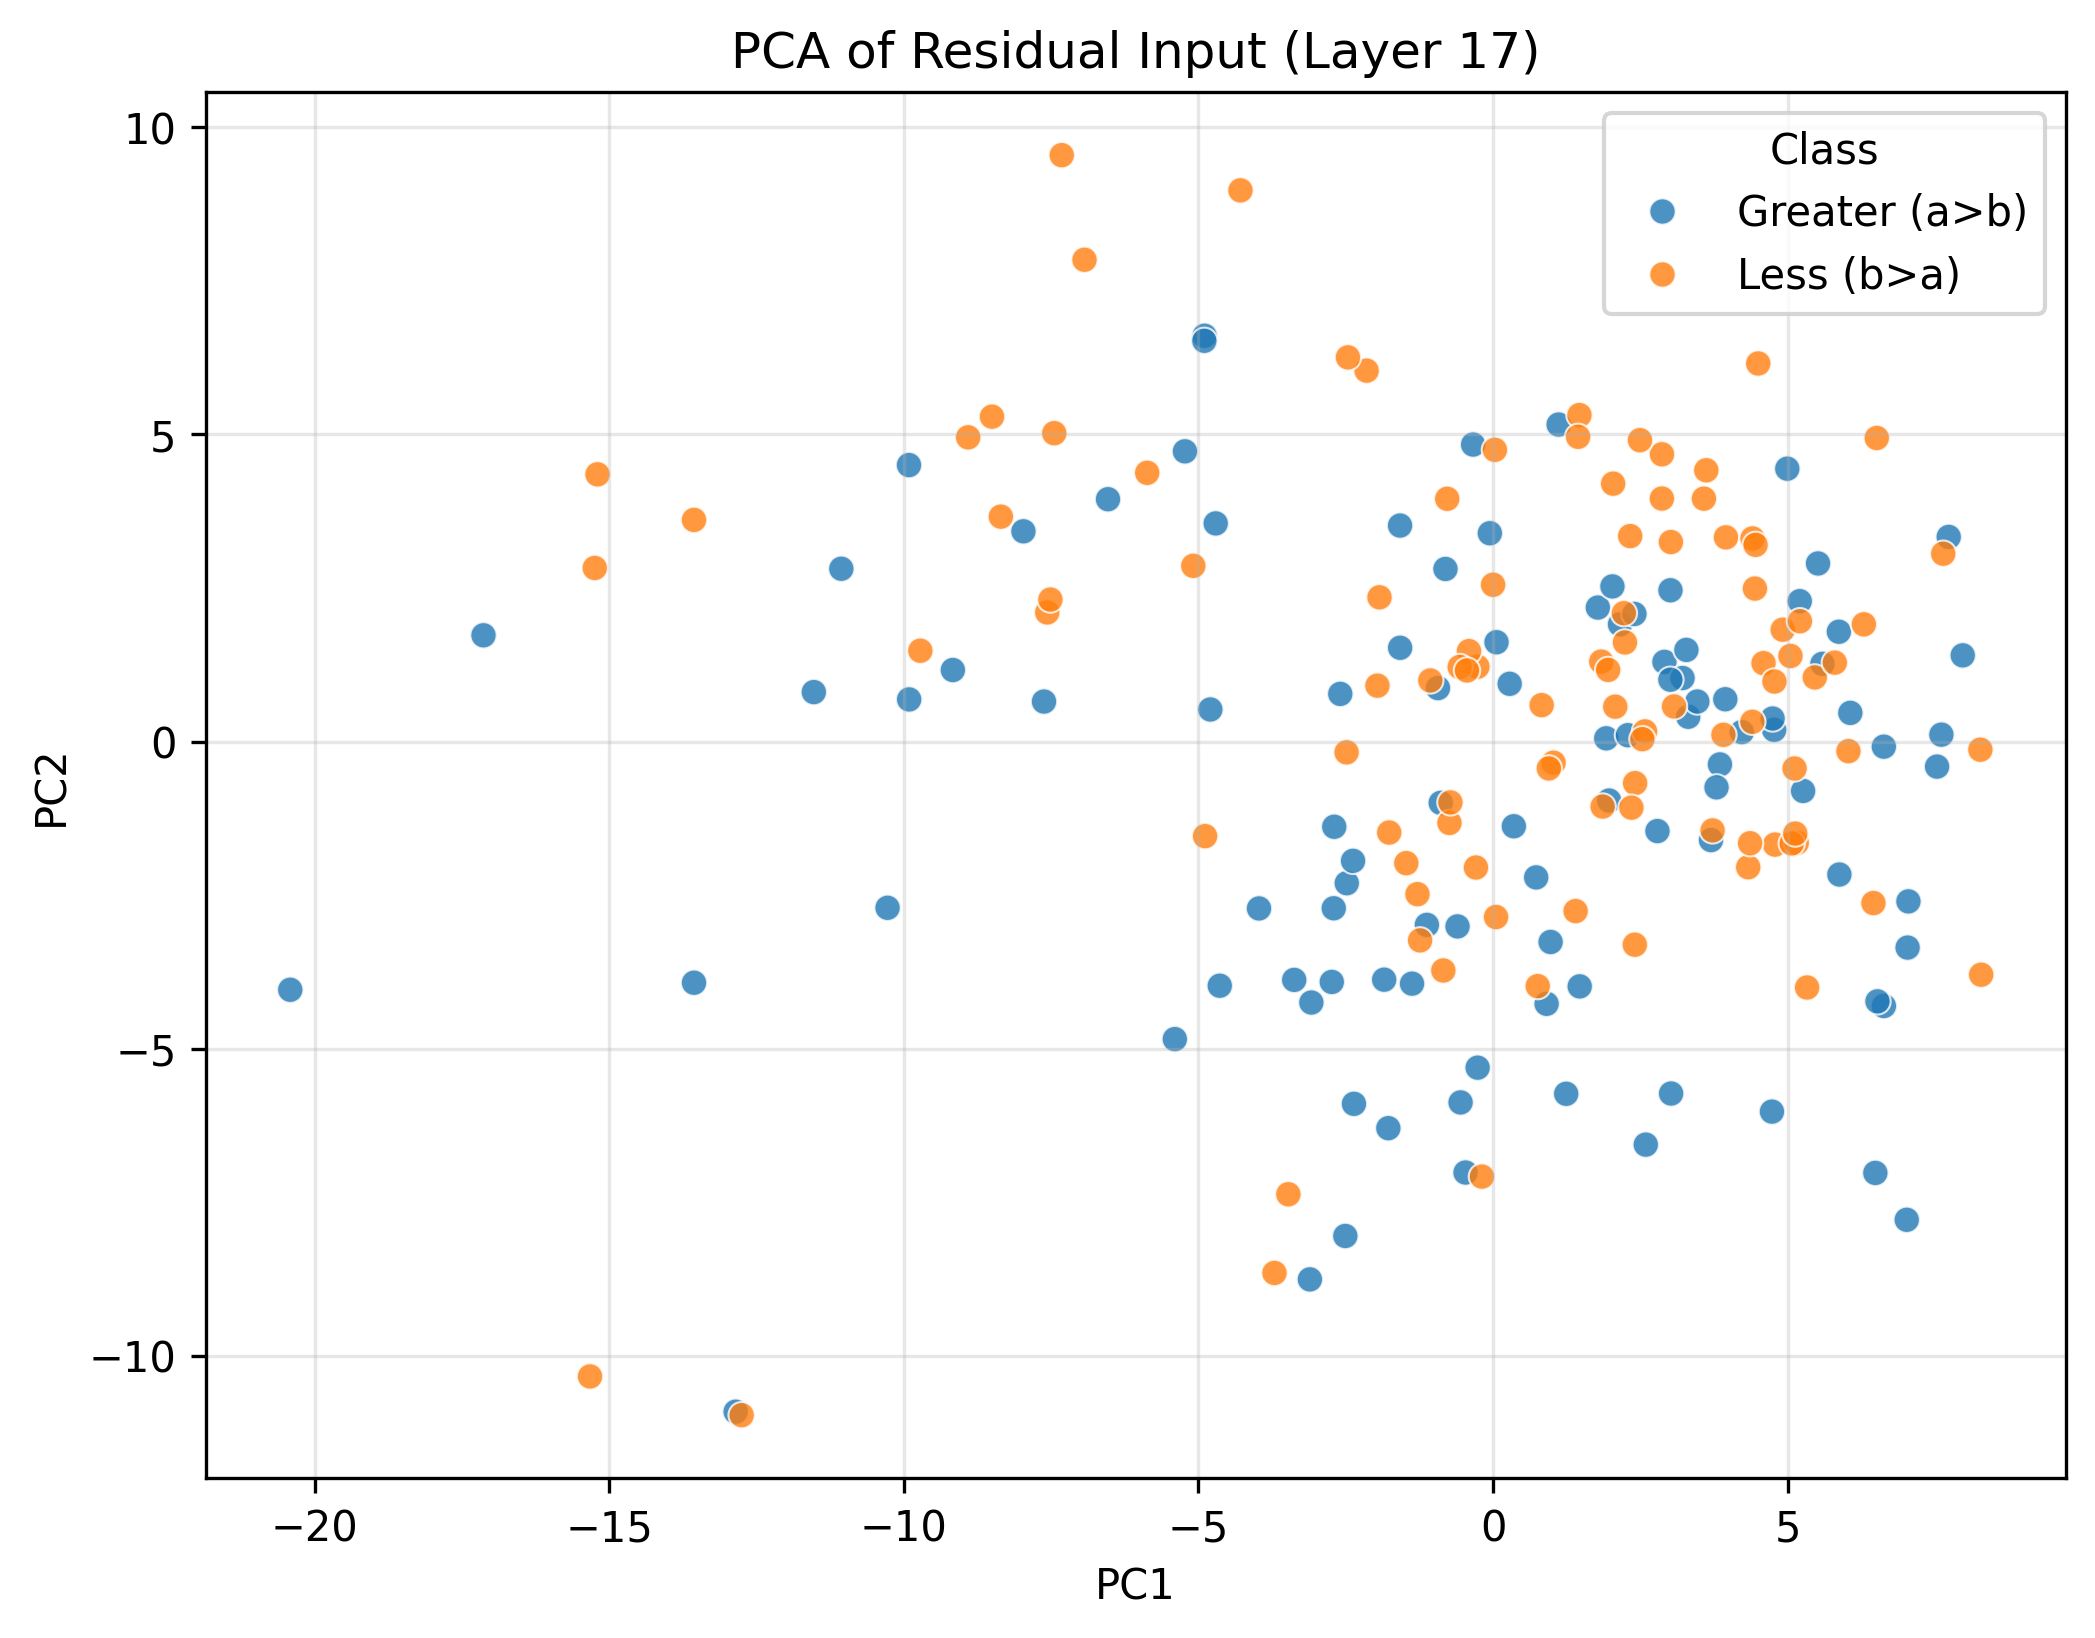

The file beside this chart, header and first rows:
PC1, PC2, Class
-13.56, -3.928, Greater (a>b)
5.878, -2.166, Greater (a>b)
7.733, 3.332, Greater (a>b)
-10.28, -2.708, Greater (a>b)
-3.374, -3.882, Greater (a>b)
-0.3379, 4.836, Greater (a>b)
-0.8876, -0.9992, Greater (a>b)
4.222, 0.1532, Greater (a>b)
-0.261, -5.312, Greater (a>b)
7.05, -2.604, Greater (a>b)
-3.083, -4.251, Greater (a>b)
-4.895, 6.608, Greater (a>b)
1.921, 0.05182, Greater (a>b)
2.909, 1.297, Greater (a>b)
2.791, -1.458, Greater (a>b)
-12.85, -10.91, Greater (a>b)
-9.167, 1.164, Greater (a>b)
-3.108, -8.759, Greater (a>b)
5.515, 2.9, Greater (a>b)
3.011, 2.463, Greater (a>b)
-0.0538, 3.392, Greater (a>b)
3.699, -1.605, Greater (a>b)
-17.13, 1.73, Greater (a>b)
-1.578, 3.517, Greater (a>b)
6.064, 0.4662, Greater (a>b)
2.593, -6.565, Greater (a>b)
1.779, 2.181, Greater (a>b)
3.022, -5.732, Greater (a>b)
-1.847, -3.879, Greater (a>b)
3.851, -0.3729, Greater (a>b)
0.05946, 1.617, Greater (a>b)
-5.228, 4.726, Greater (a>b)
0.2826, 0.9395, Greater (a>b)
3.313, 0.4028, Greater (a>b)
-7.62, 0.6507, Greater (a>b)
7.036, -3.356, Greater (a>b)
-1.777, -6.297, Greater (a>b)
-0.6023, -3.011, Greater (a>b)
-3.971, -2.719, Greater (a>b)
-1.375, -3.943, Greater (a>b)
5.262, -0.8051, Greater (a>b)
-0.8069, 2.81, Greater (a>b)
-9.909, 0.6853, Greater (a>b)
-9.911, 4.502, Greater (a>b)
4.771, 0.1892, Greater (a>b)
2.29, 0.1028, Greater (a>b)
6.632, -0.08402, Greater (a>b)
1.242, -5.737, Greater (a>b)
2.155, 1.909, Greater (a>b)
-2.36, -5.901, Greater (a>b)
4.745, 0.3745, Greater (a>b)
-2.482, -2.307, Greater (a>b)
5.206, 2.285, Greater (a>b)
1.471, -3.988, Greater (a>b)
3.467, 0.6512, Greater (a>b)
1.114, 5.162, Greater (a>b)
-1.122, -2.987, Greater (a>b)
3.216, 1.034, Greater (a>b)
-7.969, 3.423, Greater (a>b)
0.7325, -2.213, Greater (a>b)
... 140 more rows
